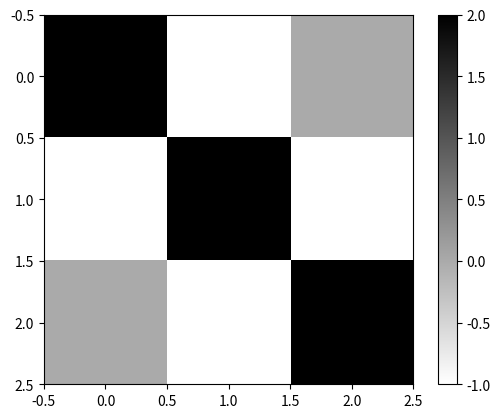

This chart was generated by the following Python code:
# -*- coding: utf-8 -*-
"""
Created on Wed Feb 14 23:06:10 2018

@author: farehan yahya
"""

#%% On importe les modules NumPy et Scipy
import numpy as np
from scipy import linalg as LA

#Nous pouvons introduire une matrice comme un array
A = np.array([[1,2], [3,4]])
print(A)
print(A.shape) ##nous donne la taille de la matrice
print("")

#%%
#On introduit un vector et une nouvelle matrice,
B =  np.array([[5,6], [7,8]])
print(B)
print("")
b = np.array([[1],[2]])
print(b)
print(b.shape)
print("")
#on peut definir des produits matricielles de la mani`ere
#suivante
AB = np.dot(A,B)
print(AB)
Ab = np.dot(A,b)
print(Ab)

#%% matrix
#Une approche alternative en NumPy, plus adaptée à la notation
#mathématique, utilise la notion de matrix
A_M = np.matrix([[1,2], [3,4]])
print(A_M)
print(A_M.shape)
print("")
B_M =  np.matrix([[5,6], [7,8]])
print(B_M)
print("")
b_M = np.matrix([[1],[2]])
print(b_M.shape)
print(b_M)
print("")
#on peut definir des produits matricielles de la mani`ere
#suivante
AB_M = A_M*B_M
print(AB_M)
Ab_M = A_M*b_M
print(Ab_M)


#%% calcul d'inverses
AI = LA.inv(A)
AI_M = LA.inv(A_M)
print(AI)
print(AI_M)
#%% calcul de transposées
AT = np.transpose(A)
AT_M = np.transpose(A_M)
print("")
print(AT)
print(AT_M)




#%%Exercice 1 : 
#
#i) Calculer les déterminants, transposé, trace de la matrice A
#
import numpy as np
from scipy import linalg as LA

A = np.matrix([[1,2],[2,1]])
detA = np.linalg.det(A)
print(detA)
transA = A.transpose()
print(transA)
trA = np.trace(A)
print(trA)

#ii) Définir une matrice A (inversible) et un vecteur b et résoudre Ax=b.
#Vérifier le calcul en calculant A^{-1}b
b=np.array([[1],[5]])
eq = np.linalg.solve(A,b)
print(eq)
print((LA.inv(A)).dot(b))


#%% Exercice 2 : Visualisation d'une matrice
# Construire une fonction " visualisation_matrice(A) " en utilisant comme
# point de départ les lignes suivantes

from matplotlib import pyplot as plt
plt.close()
plt.imshow(A, interpolation='nearest', cmap=plt.cm.gray_r)
plt.colorbar()
plt.show()

def visualisation_matrice(A):
 plt.imshow(A, interpolation='nearest', cmap=plt.cm.ocean)
 plt.colorbar()
 plt.show()

#%% Appliquer cette fonction à la matrice aléatoire de taille ndim x ndim
ndim = 25
A= np.random.rand(ndim,ndim)
visualisation_matrice(A)

#%%Calcul de valeurs propres et vecteurs propres avec python
A = np.array([[1, 2], [3, 4]])
valeurs_propres, vecteurs_propres = LA.eig(A)

print(valeurs_propres)
print(vecteurs_propres)
  
#%% Exercice 3 : Construire une fonction python qui détermine si une matrice est diagonalisable

def test_diagonalisable(A, epsilon):
    VP , AP = LA.eig(A)
    if(abs(LA.det(AP))<epsilon) :
        return 0,LA.det(AP)
    else:
        return 1,LA.det(AP)
print(test_diagonalisable(A,1e-5))
#%% Exercice 4 : Application a la matrice
## Construction de la matrice
# ⎛ 0 1 0   ... 0 ⎞
# ⎜ 0 0 1   ... 0 ⎟
# ⎜ 0 0 0 1 ... 0 ⎟
# ⎜      ...      ⎟
# ⎜ 0 0 0 0 ... 1 ⎟
# ⎝ 0 0 0 0 ... 0 ⎠
#Montrer, de manière mathématique et en utilisant la fonction "test_diagonalisable",
#que cette matrice n'est pas diagonalisable.
# Définition de la matrice
n = 5
B = np.zeros((n,n))
print(B)
for i in range(n-1):
    B[i,i+1] = 1
print(B)
# Test de diagonalisabilité
test, det_AP = test_diagonalisable(B, 1e-5)
print(test_diagonalisable(B, 1e-5))
if test == 1:
    print("La matrice est diagonalisable avec déterminant AP =", det_AP)
else:
    print("La matrice n'est pas diagonalisable avec déterminant AP =", det_AP)
#%% Exercice 5 : Matrices du Laplacien 1-D: répondre aux questions dans l'exercice 5.
import numpy as np
from scipy import linalg as LA
# i) Définir une fonction en python qui construit la matrice ∆_n.

def delta_n(n):
    delta = np.zeros((n, n))
    for i in range(n):
        for j in range(n):
            if i == j:
                delta[i,j]=2
            elif abs(i - j) == 1:
                delta[i,j] = -1
            else:
                delta[i, j] = 0
    return delta
def laplacian_matrix(n):
    """
    Construire une matrice du Laplacien 1-D de taille n x n.
    """
    diagonale = np.ones(n-1)*(-2)
    sub_diagonale = np.ones(n-2)
    D = np.diag(diagonale) + np.diag(sub_diagonale, -1) + np.diag(sub_diagonale, 1)
    return D
# ii) Pour une matrice ∆_n, avec un choix de $n$ arbitraire,
def est_diagonalisable(A):
    """
    Vérifier si une matrice A est diagonalisable en vérifiant si toutes ses valeurs propres sont distinctes.
    """
    eigenvaleurs = LA.eigvals(A)
    if len(set(eigenvaleurs)) == len(eigenvaleurs):
        return True
    else:
        return False

n = 10
laplacian = laplacian_matrix(n)
print(est_diagonalisable(laplacian))
#      déterminer avec la fonction construite en python si elle est diagonalisable.
#iii) Afficher la structure qualitative de la matrice  $\Delta_n$ avec la fonction
import matplotlib.pyplot as plt

def visualisation_matrix(A):
    """
    Afficher la structure qualitative de la matrice A.
    """
    plt.imshow(A, cmap='gray', interpolation='nearest')
    plt.title('Matrice')
    plt.show()

n = 10
laplacian = laplacian_matrix(n)
visualisation_matrix(laplacian)
#     visualisation_matrice(A).
#iv) Calculer et afficher les valeurs propres de ∆_n.
n = 10
laplacian = laplacian_matrix(n)
eigenvalues = np.linalg.eigvals(laplacian)
print(eigenvalues)
#v) Montrer graphiquement a distribution de valeurs propres.

n = 10
laplacian = laplacian_matrix(n)
eigenvalues = np.linalg.eigvals(laplacian)
plt.hist(eigenvalues, bins=10)
plt.title('Distribution de valeurs propres')
plt.show()
#vi) Explorer l'effet sur la distribution de valeurs propre de l'addition
n = 10
laplacian = laplacian_matrix(n)
epsilon = 0.1
B = np.random.rand(n,n)*epsilon
laplacian_eps = laplacian + len(B)
eigenvalues_eps = np.linalg.eigvals(laplacian_eps)

plt.hist(eigenvalues, bins=10, alpha=0.5, label='Laplacian')
plt.hist(eigenvalues_eps, bins=10, alpha=0.5, label='Laplacian_eps')
plt.legend()
plt.title('Distribution de valeurs propres')
plt.show()
#      des matrices epsilon B, avec epsilon petit (EXERCICE D'EXPLORATION !)




#%% Exercice 6 : Méthode la puissance.
# 1. Construire une fonction qui rends la valeur propre avec plus grande valeur absolue
import numpy as np

def methode_puissance(A, epsilon=1e-5, max_iterations=1000):
    n = A.shape[0]
    x = np.ones(n)
    x /= LA.norm(x, np.inf)
    lambd = 0
    for i in range(max_iterations):
        x_new = np.dot(A, x)
        lambd_new = np.dot(x, x_new)
        if np.abs(lambd_new - lambd) < epsilon:
            break
        lambd = lambd_new
        x = x_new / LA.norm(x_new, np.inf)
    return lambd
#2. Comparer le résultat avec celui obtenu avec la fonction eig() pour une matrice aléatoire
#de taille 25 x 25
A = np.random.rand(25,25)

# calculate the eigenvalues of A using eig()

eigenvaleurs, _ = LA.eig(A)

# calculate the dominant eigenvalue of A using methode_puissance()

dominant_eigenvaleur = methode_puissance(A)

# print the results

print("Eigenvalues of A: ", eigenvaleurs)
print("Dominant eigenvalue of A: ", dominant_eigenvaleur)


#%% Exercice 7 : Decomposition QR
# Déterminer avec python la décomposition QR de la matrice ∆_7 .
#Montrer (numériquement que les vecteurs colonne de la matrice Q sont ortho-
#gonaux. Raisonner si les vecteurs lignes doivent être orthogonaux.
import numpy as np

delta_7 = np.array([[1, 2, 3],
                    [0, 1, 4],
                    [5, 6, 0]])

Q, R = np.linalg.qr(delta_7)

print("Matrice Q : ")
print(Q)

print("\nMatrice R : ")
print(R)

print("Produits scalaires des colonnes de Q : ")
print(Q[:,0] @ Q[:,1])
print(Q[:,0] @ Q[:,2])
print(Q[:,1] @ Q[:,2])
#%% Exercice 8 : Méthode QR pour le calcul de valeurs propres
# Répondre aux points dans l'exercice 8. 
import numpy as np

def diagonale_superieure_max(A):
    n = A.shape[0]
    max_val = 0
    for i in range(n):
        for j in range(i+1, n):
            max_val = max(max_val, abs(A[i,j]))
    return max_val


def QR(A, tol=1e-12, maxiter=1000):
    n = A.shape[0]
    Q = np.eye(n)
    for i in range(maxiter):
        Q, R = np.linalg.qr(A.dot(Q))
        A = R.dot(Q)
        if np.abs(A - np.diag(np.diag(A))).max() < tol:
            break
    return np.diag(A)

A = np.array([[2, -1, 0], [-1, 2, -1], [0, -1, 2]])

# Calcul des valeurs propres avec la méthode QR
vals_QR = QR(A)

# Calcul des valeurs propres avec la fonction eig de NumPy
vals_eig, _ = LA.eig(A)

# Affichage des résultats
print("Méthode QR : ", vals_QR)
print("Fonction eig : ", vals_eig)
# Pour exporter la figure en pdf, utiliser
plt.close()
plt.imshow(A, interpolation='nearest', cmap=plt.cm.gray_r)
plt.colorbar()
plt.savefig("matrix_QR.pdf")







 


